The GitHub repository SriniMaiya/ECG-Signal-Classification contains a labelled image folder "images" with 3 categories: ARR, CHF, NSR. Examples follow, each with its label.

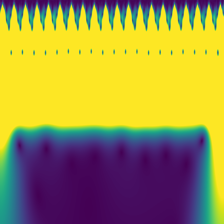
Label: CHF

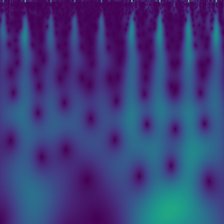
Label: NSR

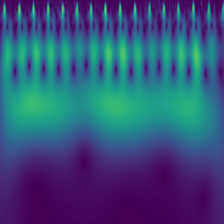
Label: NSR

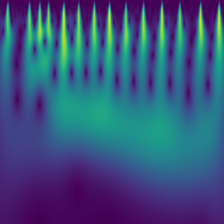
Label: ARR

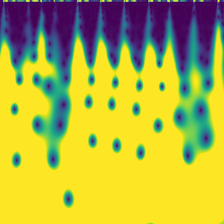
Label: ARR

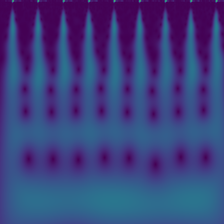
Label: CHF
